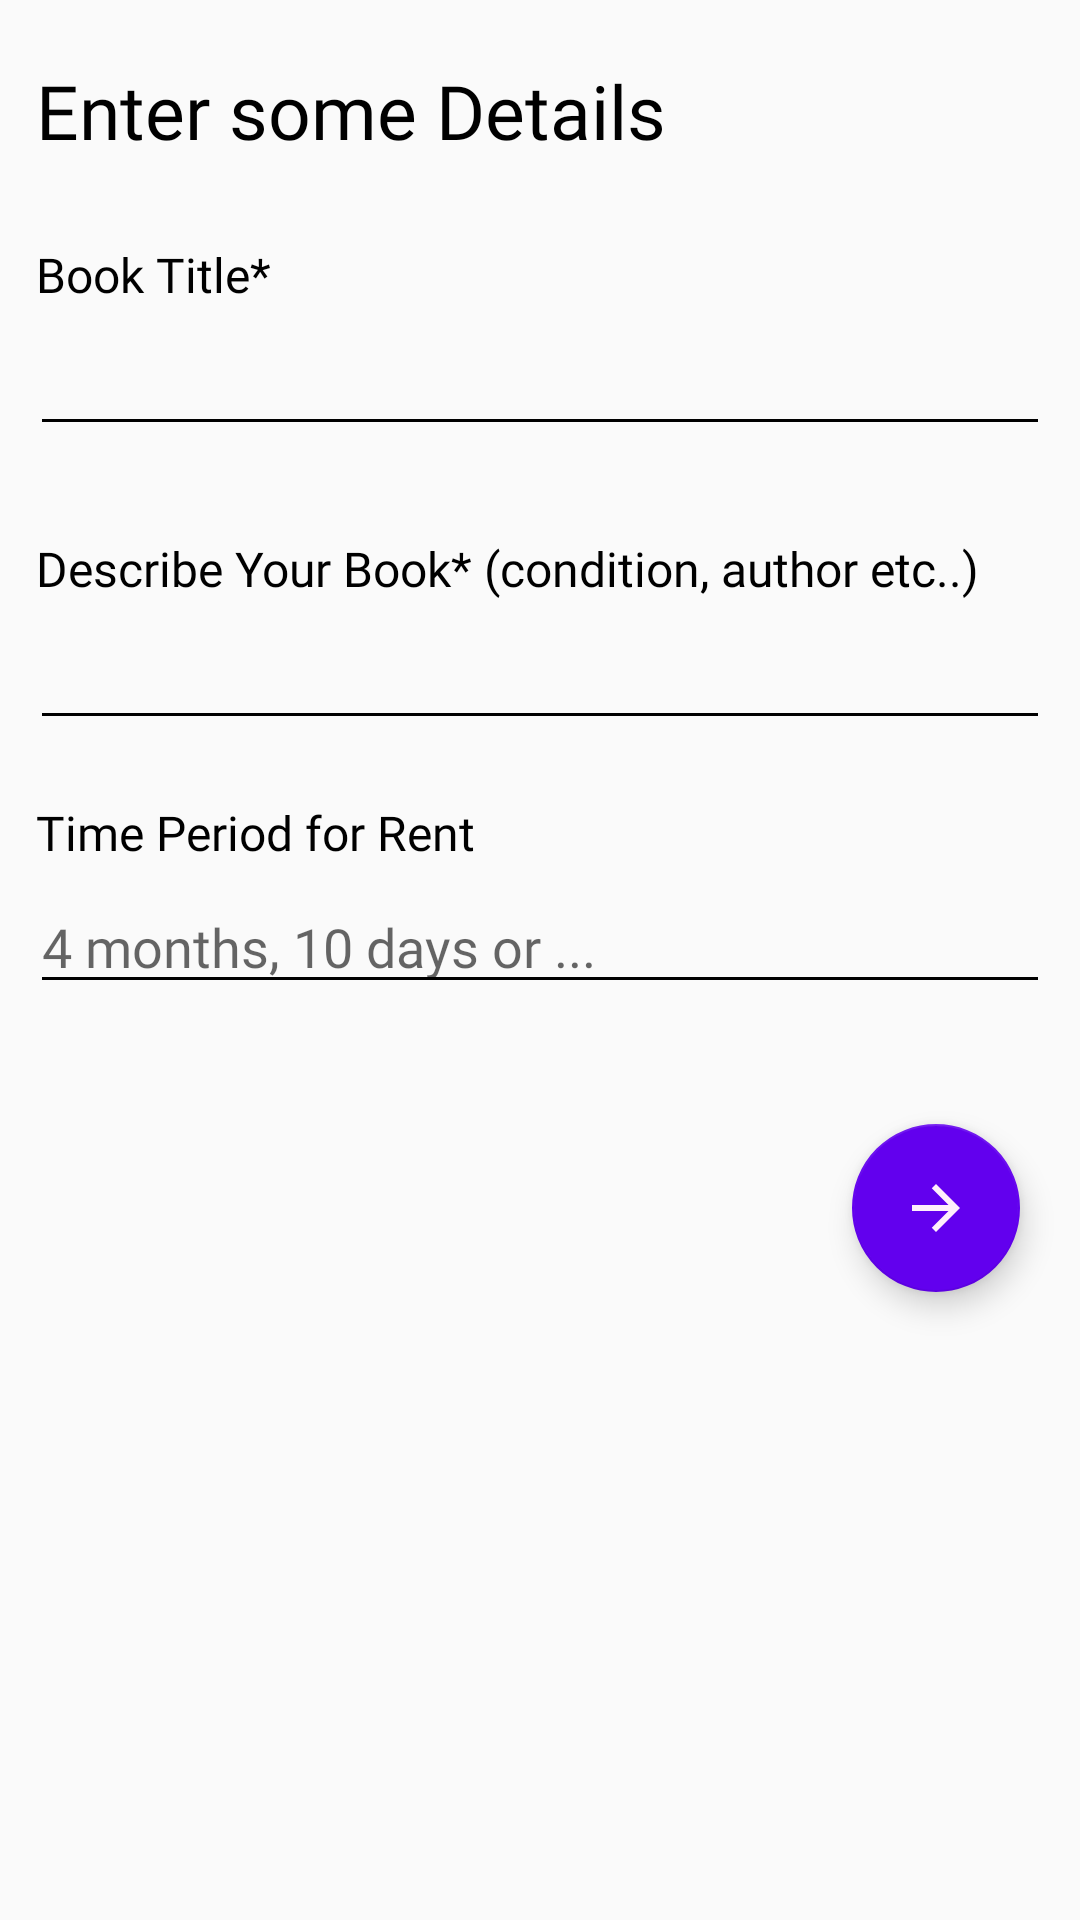

Write the Android layout XML for this screen, with the resource values it uses.
<!-- AndroidManifest.xml: application theme AppTheme -->
<!-- res/layout/fragment_rent_sell_books.xml -->
<?xml version="1.0" encoding="utf-8"?>
<FrameLayout xmlns:android="http://schemas.android.com/apk/res/android"
    xmlns:tools="http://schemas.android.com/tools"
    android:layout_width="match_parent"
    android:layout_height="match_parent"
    tools:context=".RentSellBooks">

    <RelativeLayout
        android:layout_width="match_parent"
        android:layout_height="match_parent">

        <ScrollView
            android:layout_width="match_parent"
            android:layout_height="match_parent">

            <LinearLayout
                android:layout_width="match_parent"
                android:layout_height="match_parent"
                android:orientation="vertical">

                <TextView
                    android:layout_width="match_parent"
                    android:layout_height="wrap_content"
                    android:layout_marginTop="8dp"
                    android:fontFamily="@font/quicksand_medium"
                    android:padding="12dp"
                    android:text="Enter some Details"
                    android:textColor="#000000"
                    android:textSize="25sp" />

                <TextView
                    android:layout_width="match_parent"
                    android:layout_height="wrap_content"
                    android:layout_marginTop="15dp"
                    android:fontFamily="@font/karla"
                    android:paddingLeft="12dp"
                    android:text="Book Title*"
                    android:textColor="#000000"
                    android:textSize="16sp" />

                <EditText
                    android:id="@+id/rent_book_name"
                    android:layout_width="match_parent"
                    android:layout_height="wrap_content"
                    android:maxLength="35"
                    android:layout_marginTop="5dp"
                    android:inputType="textCapWords|text"
                    android:layout_marginEnd="10dp"
                    android:layout_marginStart="10dp"
                    android:fontFamily="@font/karla"/>

                <TextView
                    android:layout_width="match_parent"
                    android:layout_height="wrap_content"
                    android:layout_marginTop="20dp"
                    android:fontFamily="@font/karla"
                    android:paddingLeft="12dp"
                    android:paddingTop="10dp"
                    android:text="Describe Your Book* (condition, author etc..)"
                    android:textColor="#000000"
                    android:textSize="16sp" />

                <EditText
                    android:id="@+id/rent_book_desc"
                    android:layout_width="match_parent"
                    android:layout_height="wrap_content"
                    android:layout_marginTop="5dp"
                    android:maxLength="500"
                    android:layout_marginEnd="10dp"
                    android:inputType="textCapSentences"
                    android:layout_marginStart="10dp"
                    android:fontFamily="@font/karla"/>

                <TextView
                    android:layout_width="match_parent"
                    android:layout_height="wrap_content"
                    android:layout_marginTop="20dp"
                    android:fontFamily="@font/karla"
                    android:paddingLeft="12dp"
                    android:text="Time Period for Rent "
                    android:textColor="#000000"
                    android:textSize="16sp" />

                <EditText
                    android:id="@+id/rent_time_prd"
                    android:layout_width="match_parent"
                    android:hint="4 months, 10 days or ..."
                    android:layout_height="wrap_content"
                    android:maxLength="8"
                    android:layout_marginTop="5dp"
                    android:layout_marginEnd="10dp"
                    android:layout_marginStart="10dp"
                    android:fontFamily="@font/karla"/>

                <com.google.android.material.floatingactionbutton.FloatingActionButton
                    android:id="@+id/rentsellnext"
                    android:layout_width="wrap_content"
                    android:layout_height="wrap_content"
                    android:layout_gravity="end"
                    android:layout_marginTop="40dp"
                    android:layout_marginRight="20dp"
                    android:layout_marginBottom="30dp"
                    android:src="@drawable/ic_arrow_forward_black_24dp" />


            </LinearLayout>

        </ScrollView>


    </RelativeLayout>


</FrameLayout>
<!-- resources referenced by this layout -->
<resources>
  <!-- drawable ic_arrow_forward_black_24dp (drawable) -->
  <vector xmlns:android="http://schemas.android.com/apk/res/android"
      android:width="24dp"
      android:height="24dp"
      android:tint="#FFEFFC"
      android:viewportWidth="24.0"
      android:viewportHeight="24.0">
      <path
          android:fillColor="#FF000000"
          android:pathData="M12,4l-1.41,1.41L16.17,11H4v2h12.17l-5.58,5.59L12,20l8,-8z" />
  </vector>
  <style name="AppTheme" parent="Theme.AppCompat.Light.NoActionBar">
          
          <item name="colorPrimary">@color/colorPrimary</item>
          <item name="colorPrimaryDark">@color/colorPrimaryDark</item>
          <item name="colorAccent">@color/colorAccent</item>
          <item name="android:textColorSecondary">@android:color/black</item>
      </style>
  <color name="colorPrimary">#6200EE</color>
  <color name="colorPrimaryDark">#6718F3</color>
  <color name="colorAccent">#6200EE</color>
</resources>
